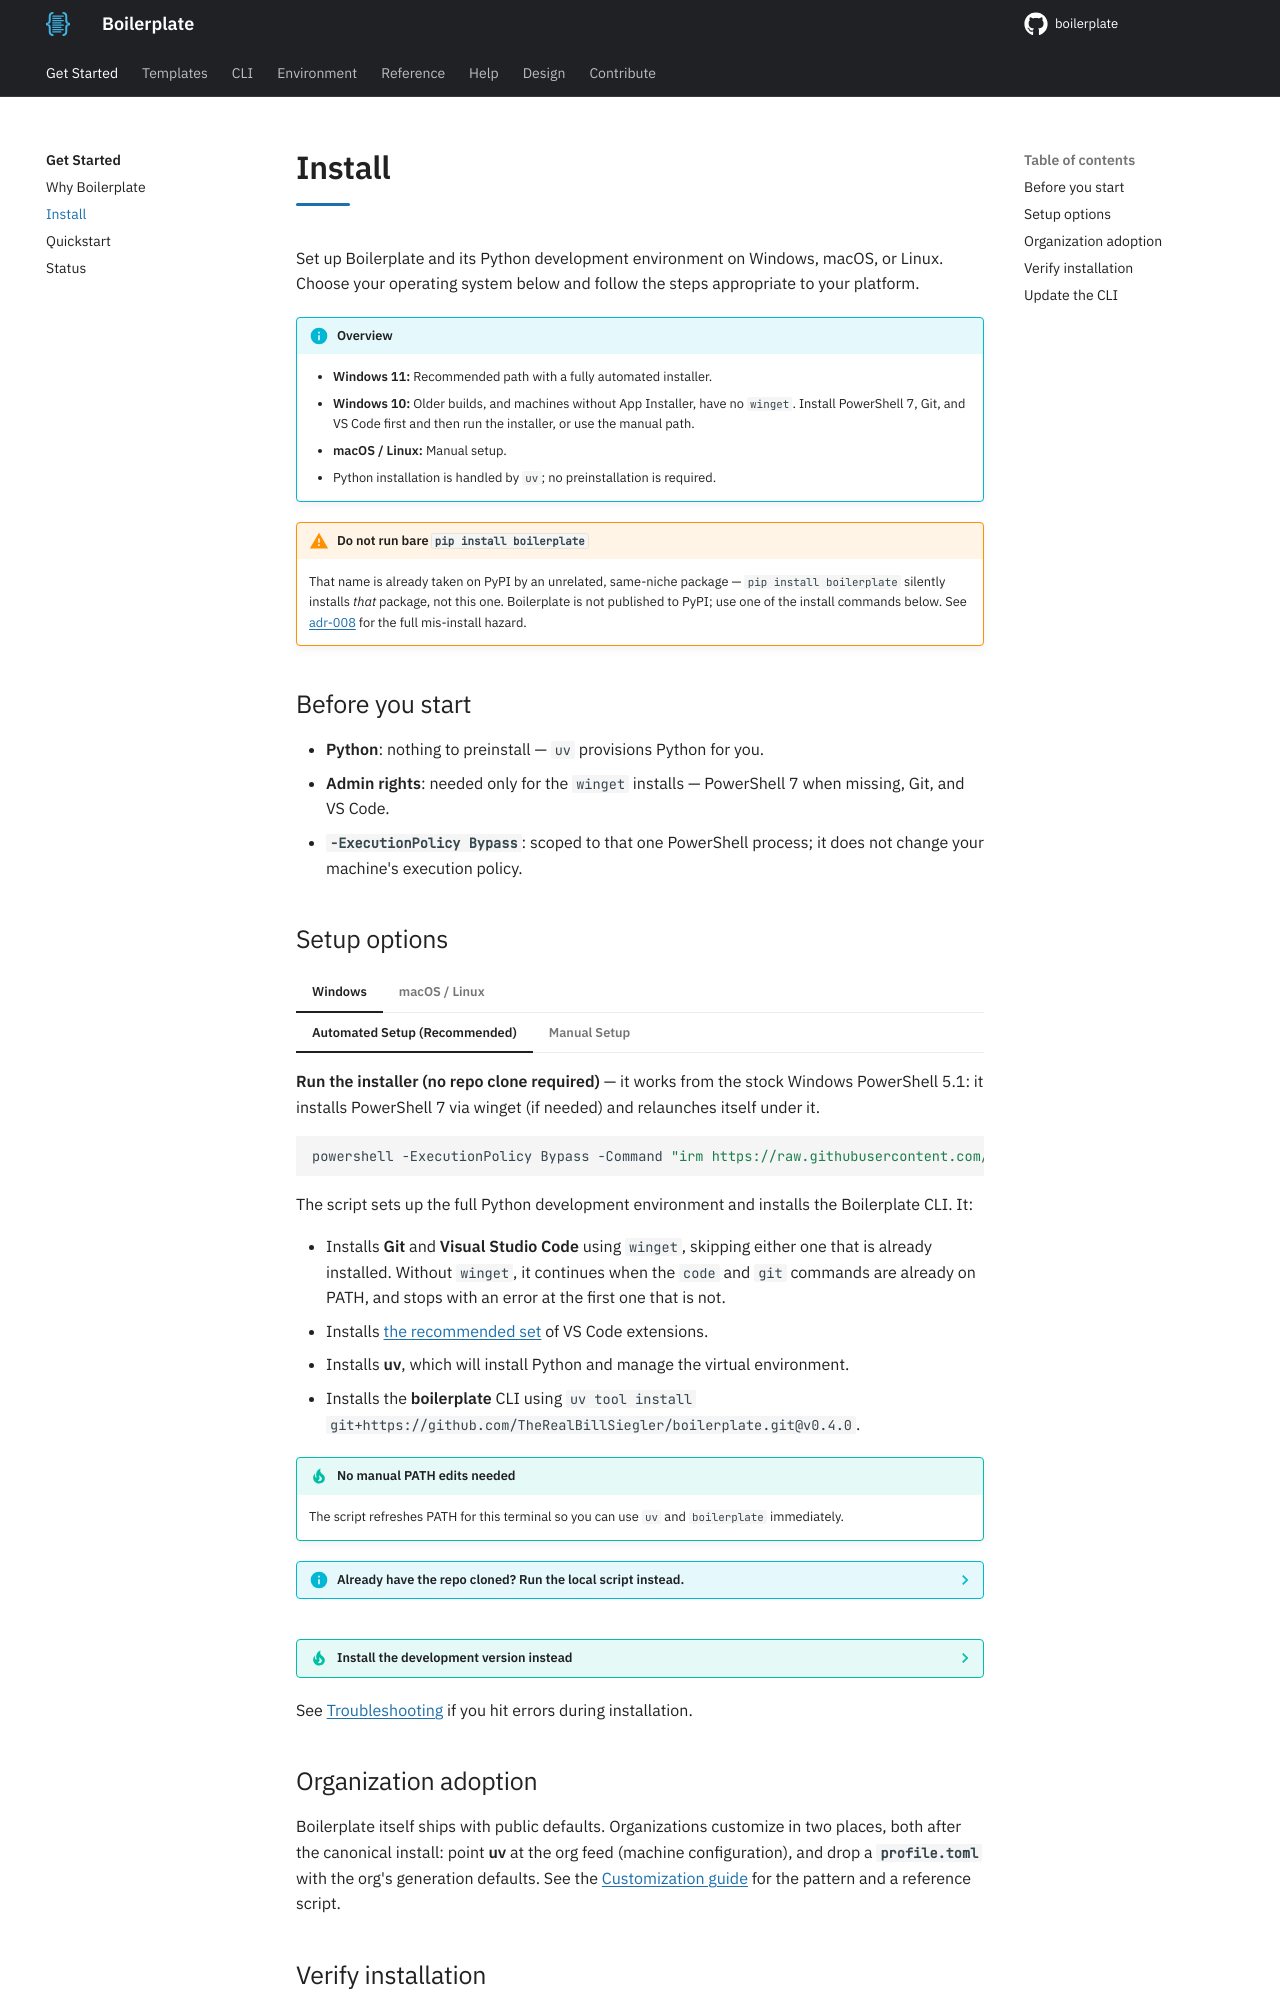

repository: TheRealBillSiegler/boilerplate · page: 0.4/install/index.html · generator: mkdocs

# Install

Set up Boilerplate and its Python development environment on Windows, macOS, or Linux. Choose your operating system below and follow the steps appropriate to your platform.

!!! info "Overview"
    - **Windows 11:** Recommended path with a fully automated installer.  
    - **Windows 10:** Older builds, and machines without App Installer, have no `winget`. Install PowerShell 7, Git, and VS Code first and then run the installer, or use the manual path.  
    - **macOS / Linux:** Manual setup.  
    - Python installation is handled by `uv`; no preinstallation is required.

!!! warning "Do not run bare `pip install boilerplate`"
    That name is already taken on PyPI by an unrelated, same-niche package — `pip install boilerplate` silently installs *that* package, not this one. Boilerplate is not published to PyPI; use one of the install commands below. See [adr-008](design/adr-008-distribution-name.md) for the full mis-install hazard.

## Before you start

- **Python**: nothing to preinstall — `uv` provisions Python for you.
- **Admin rights**: needed only for the `winget` installs — PowerShell 7 when missing, Git, and VS Code.
- **`-ExecutionPolicy Bypass`**: scoped to that one PowerShell process; it does not change your machine's execution policy.
